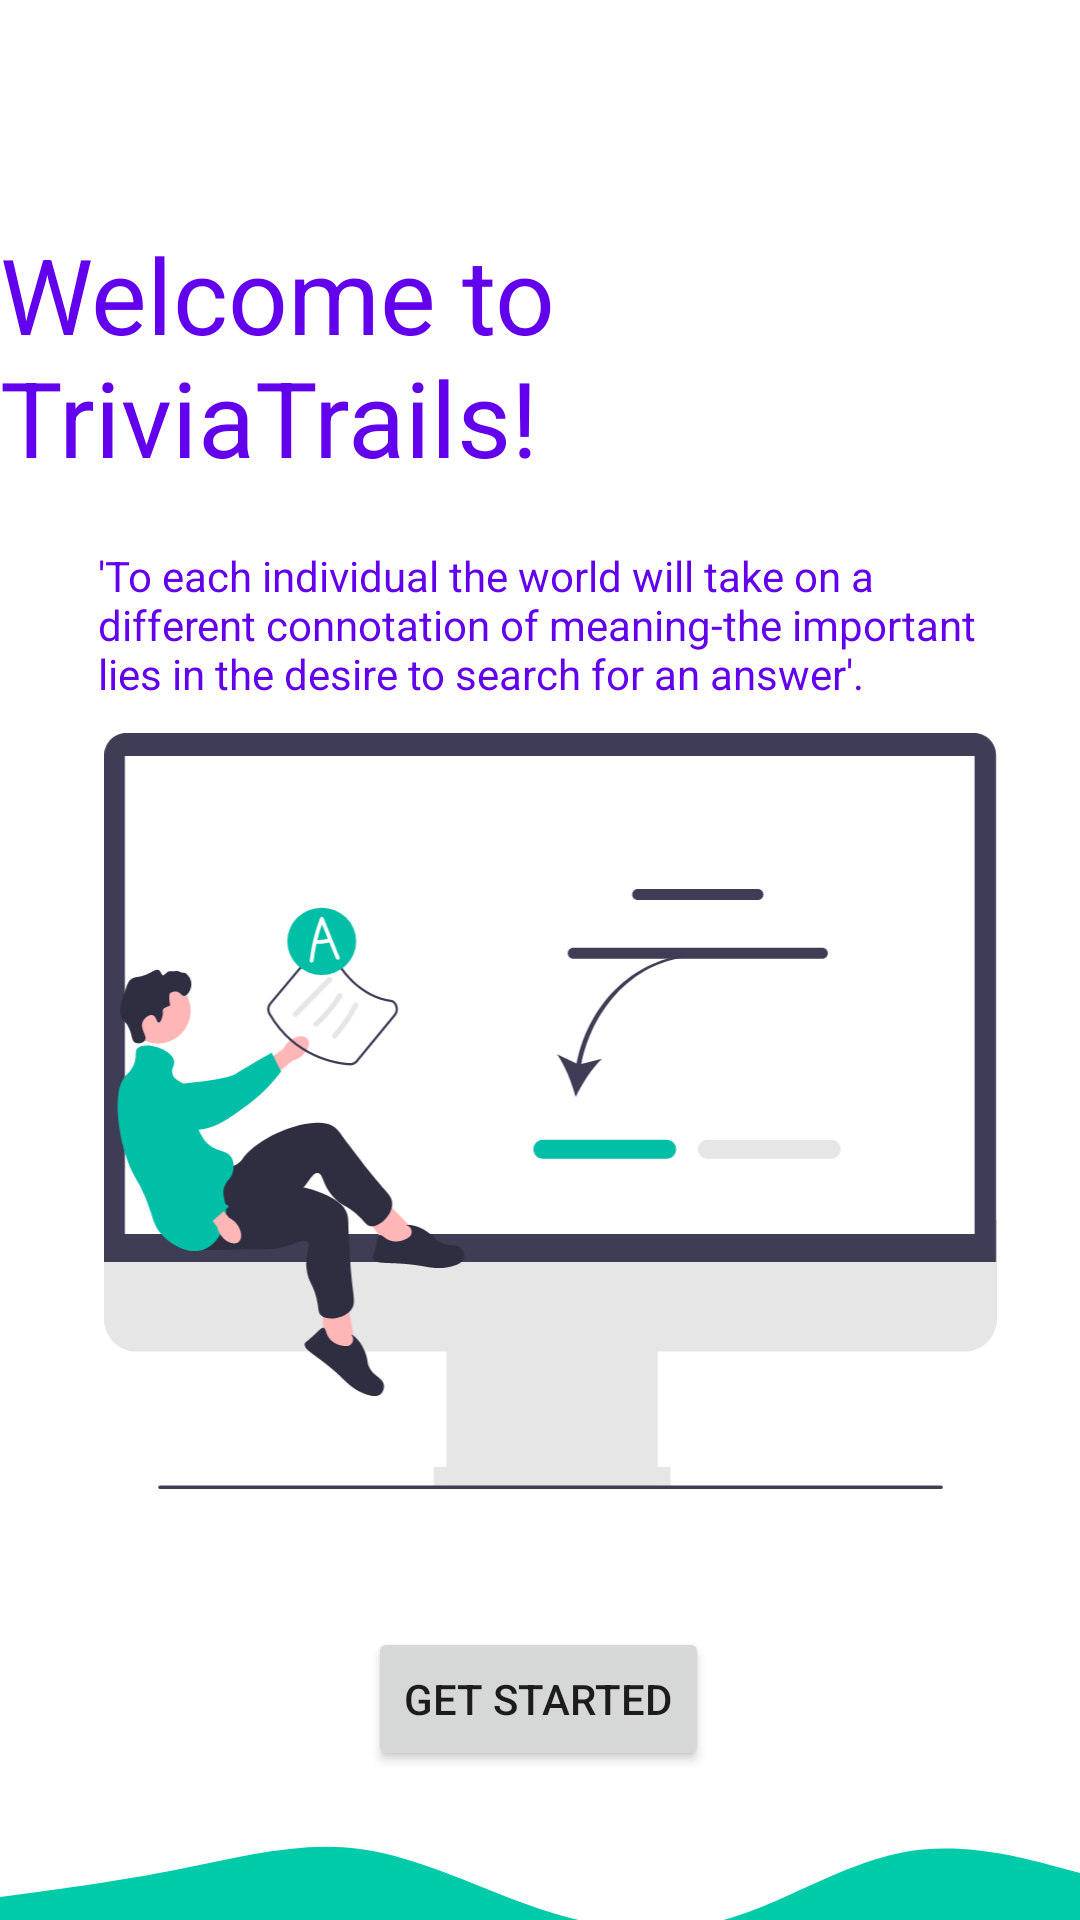

The Android layout XML behind this screen, and the referenced resources:
<!-- AndroidManifest.xml: application theme Theme.TriviaApp -->
<!-- res/layout/activity_main.xml -->
<?xml version="1.0" encoding="utf-8"?>
<androidx.constraintlayout.widget.ConstraintLayout xmlns:android="http://schemas.android.com/apk/res/android"
    xmlns:app="http://schemas.android.com/apk/res-auto"
    xmlns:tools="http://schemas.android.com/tools"
    android:layout_width="match_parent"
    android:layout_height="match_parent"
    tools:context=".MainActivity">


    <TextView
        android:id="@+id/textView"
        android:layout_width="wrap_content"
        android:layout_height="wrap_content"
        android:layout_marginTop="120dp"
        android:text="Welcome to TriviaTrails!"
        android:textColor="@color/purple_500"
        android:textSize="35sp"
        app:layout_constraintBottom_toTopOf="@id/textView2"
        app:layout_constraintEnd_toEndOf="parent"
        app:layout_constraintStart_toStartOf="parent"
        app:layout_constraintTop_toTopOf="parent"
        app:layout_constraintVertical_bias="0.109" />

    <ImageView
        android:id="@+id/imageView"
        android:layout_width="329dp"
        android:layout_height="252dp"
        android:layout_marginStart="5dp"
        android:layout_marginTop="10dp"
        android:layout_marginEnd="5dp"
        android:layout_marginBottom="41dp"
        android:importantForAccessibility="no"
        android:src="@drawable/quizintro2"
        app:layout_constraintBottom_toTopOf="@+id/button"
        app:layout_constraintEnd_toEndOf="parent"
        app:layout_constraintHorizontal_bias="0.663"
        app:layout_constraintLeft_toLeftOf="parent"
        app:layout_constraintRight_toRightOf="parent"
        app:layout_constraintStart_toStartOf="parent"
        app:layout_constraintTop_toBottomOf="@+id/textView2"
        app:layout_constraintVertical_bias="0.378"
        tools:srcCompat="@drawable/quizintro2" />

    <Button
        android:id="@+id/button"
        android:layout_width="wrap_content"
        android:layout_height="wrap_content"
        android:layout_marginTop="5dp"
        android:text="@string/get_started"
        app:layout_constraintBottom_toTopOf="@+id/imageView2"
        app:layout_constraintEnd_toEndOf="parent"
        app:layout_constraintHorizontal_bias="0.498"
        app:layout_constraintStart_toStartOf="parent"
        app:layout_constraintTop_toBottomOf="@id/imageView" />

    <TextView
        android:id="@+id/textView2"
        android:layout_width="295dp"
        android:layout_height="52dp"
        android:layout_marginTop="20dp"
        android:text="@string/to_each_individual_the_world_will_take_on_a_different_connotation_of_meaning_the_important_lies_in_the_desire_to_search_for_an_answer"
        app:layout_constraintBottom_toTopOf="@id/imageView"
        android:textColor="@color/purple_500"
        app:layout_constraintEnd_toEndOf="parent"
        app:layout_constraintStart_toStartOf="parent"
        app:layout_constraintTop_toBottomOf="@+id/textView" />

    <ImageView
        android:id="@+id/imageView2"
        android:layout_width="0dp"
        android:layout_height="90dp"
        android:layout_marginTop="5dp"
        android:importantForAccessibility="no"
        android:src="@drawable/wave__3_"
        app:layout_constraintBaseline_toBottomOf="parent"
        app:layout_constraintBottom_toBottomOf="parent"
        app:layout_constraintEnd_toEndOf="parent"
        app:layout_constraintStart_toStartOf="parent"
        app:layout_constraintTop_toBottomOf="@+id/button"
        tools:srcCompat="@drawable/wave__3_" />

</androidx.constraintlayout.widget.ConstraintLayout>
<!-- resources referenced by this layout -->
<resources>
  <!-- drawable quizintro2: vector/xml drawable (drawable, 9691 chars, omitted) -->
  <!-- drawable wave__3_ (drawable) -->
  <vector xmlns:android="http://schemas.android.com/apk/res/android"
      android:width="1440dp"
      android:height="320dp"
      android:viewportWidth="1440"
      android:viewportHeight="320">
    <path
        android:pathData="M0,128L40,122.7C80,117 160,107 240,90.7C320,75 400,53 480,64C560,75 640,117 720,144C800,171 880,181 960,160C1040,139 1120,85 1200,69.3C1280,53 1360,75 1400,85.3L1440,96L1440,320L1400,320C1360,320 1280,320 1200,320C1120,320 1040,320 960,320C880,320 800,320 720,320C640,320 560,320 480,320C400,320 320,320 240,320C160,320 80,320 40,320L0,320Z"
        android:fillColor="#00cba9"/>
  </vector>
  <string name="get_started">Get Started</string>
  <string name="to_each_individual_the_world_will_take_on_a_different_connotation_of_meaning_the_important_lies_in_the_desire_to_search_for_an_answer">\'To each individual the world will take on a different connotation of meaning-the important lies in the desire to search for an answer\'.</string>
  <style name="Theme.TriviaApp" parent="Theme.MaterialComponents.DayNight.NoActionBar">
          <item name="colorPrimary">@color/purple_500</item>
          <item name="colorPrimaryVariant">@color/teal_700</item>
          <item name="colorOnPrimary">@color/white</item>
          <item name="colorSecondary">@color/teal_200</item>
          <item name="colorSecondaryVariant">@color/teal_700</item>
          <item name="colorOnSecondary">@color/black</item>
          <item name="android:statusBarColor" tools:targetApi="l">?attr/colorPrimaryVariant</item>
      </style>
  <!-- not gathered from this repository: default colours our renderer supplied (Android Studio template values) -->
  <color name="purple_500">#FF6200EE</color>
  <color name="teal_200">#FF03DAC5</color>
  <color name="teal_700">#FF018786</color>
  <color name="black">#FF000000</color>
  <color name="white">#FFFFFFFF</color>
</resources>
